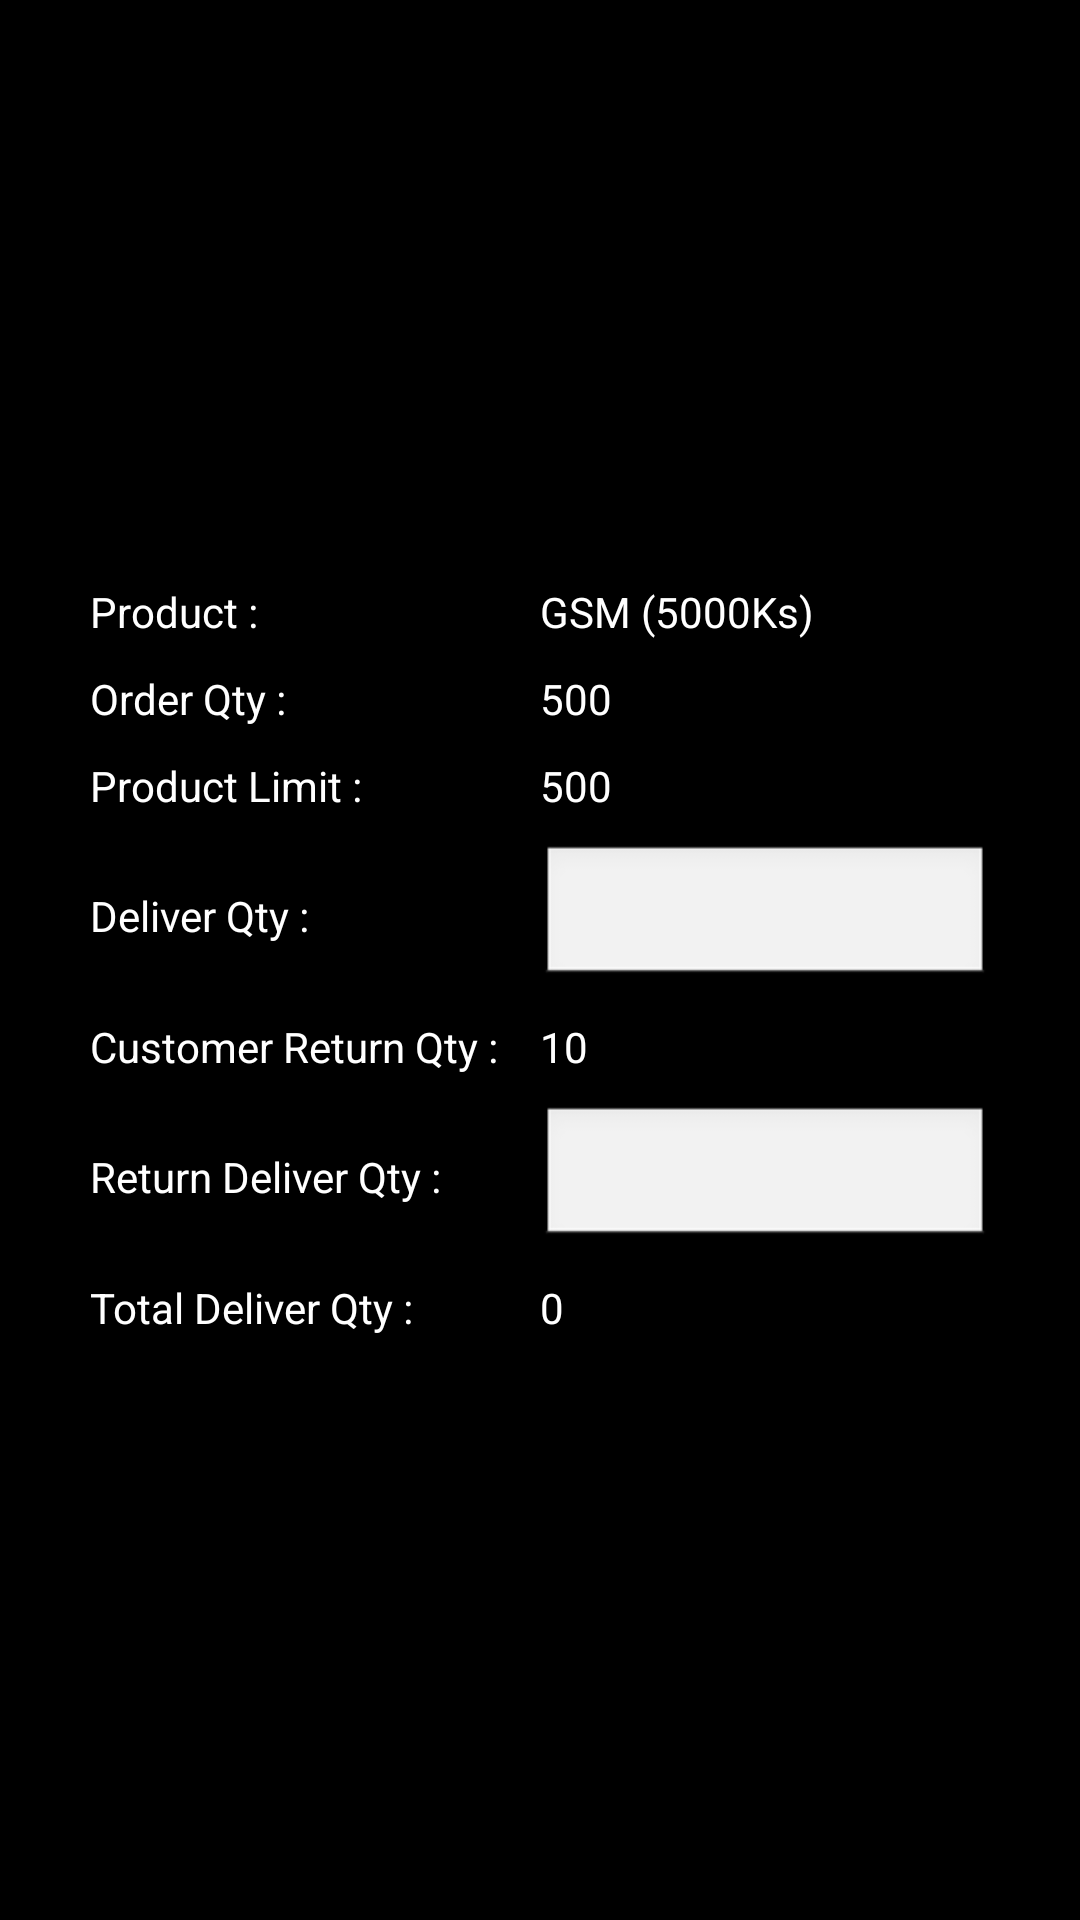

This screen was rendered from an Android layout file. Write that file and the resources it references.
<!-- AndroidManifest.xml: application theme android:Theme.Light.NoTitleBar -->
<!-- res/layout/deliver_custom_dialog.xml -->
<?xml version="1.0" encoding="utf-8"?>
<LinearLayout xmlns:android="http://schemas.android.com/apk/res/android"
    android:id="@+id/layout_root"
    android:layout_width="match_parent"
    android:layout_height="match_parent"
    android:gravity="center"
    android:background="#000000"
    android:orientation="vertical"
    android:padding="7dp" >

    <LinearLayout
        android:layout_width="fill_parent"
        android:layout_height="wrap_content"
        android:gravity="center"
        android:orientation="horizontal"
        android:padding="5dp" >

        <TextView
            android:id="@+id/customDialog_txtProduct"
            android:layout_width="150dp"
            android:layout_height="wrap_content"
            android:text="Product :"
            android:textColor="#ffffff" />

        <TextView
            android:id="@+id/deliverDialog_txtProductName"
            android:layout_width="150dp"
            android:layout_height="wrap_content"
            android:text="GSM (5000Ks)"
            android:textColor="#ffffff" />
    </LinearLayout>

    <LinearLayout
        android:layout_width="fill_parent"
        android:layout_height="wrap_content"
        android:gravity="center"
        android:orientation="horizontal"
        android:padding="5dp" >

        <TextView
            android:id="@+id/deliverDialog_txtOrder"
            android:layout_width="150dp"
            android:layout_height="wrap_content"
            android:text="Order Qty :"
            android:textColor="#ffffff" />

        <TextView
            android:id="@+id/deliverDialog_txtOrderQty"
            android:layout_width="150dp"
            android:layout_height="wrap_content"
            android:text="500"
            android:textColor="#ffffff" />
    </LinearLayout>
    
     <LinearLayout
        android:layout_width="fill_parent"
        android:layout_height="wrap_content"
        android:gravity="center"
        android:orientation="horizontal"
        android:padding="5dp" >

        <TextView
            android:id="@+id/deliverDialog_productLimit"
            android:layout_width="150dp"
            android:layout_height="wrap_content"
            android:text="Product Limit :"
            android:textColor="#ffffff" />

        <TextView
            android:id="@+id/deliverDialog_txtProductLimit"
            android:layout_width="150dp"
            android:layout_height="wrap_content"
            android:text="500"
            android:textColor="#ffffff" />
    </LinearLayout>
    
      <LinearLayout
        android:layout_width="fill_parent"
        android:layout_height="wrap_content"
        android:gravity="center"
        android:orientation="horizontal"
        android:padding="5dp" >

        <TextView
            android:id="@+id/deliverDialog_txtReturnDeliveryDate"
            android:layout_width="150dp"
            android:layout_height="wrap_content"
            android:text="Deliver Qty :"
            android:textColor="#ffffff" />

        <EditText
            android:id="@+id/deliverDialog_etTotalDeliverQty"
            android:layout_width="150dp"
            android:layout_height="wrap_content"
            android:inputType="number"
            android:textColor="#000000" />

      
    </LinearLayout>
    
       <LinearLayout
        android:layout_width="fill_parent"
        android:layout_height="wrap_content"
        android:gravity="center"
        android:orientation="horizontal"
        android:padding="5dp" >

        <TextView
            android:id="@+id/deliverDialog_txtOrder"
            android:layout_width="150dp"
            android:layout_height="wrap_content"
            android:text="Customer Return Qty :"
            android:textColor="#ffffff" />

        <TextView
            android:id="@+id/deliverDialog_txtReturnQty"
            android:layout_width="150dp"
            android:layout_height="wrap_content"
            android:text="10"
            android:textColor="#ffffff" />
    </LinearLayout>

    <LinearLayout
        android:layout_width="fill_parent"
        android:layout_height="wrap_content"
        android:gravity="center"
        android:orientation="horizontal"
        android:padding="5dp" >

        <TextView
            android:id="@+id/deliverDialog_txtReturn"
            android:layout_width="150dp"
            android:layout_height="wrap_content"
            android:text="Return Deliver Qty :"
            android:textColor="#ffffff" />

        <EditText
            android:id="@+id/deliverDialog_txtReturnDeliverQty"
            android:layout_width="150dp"
            android:inputType="number"
            android:editable="false"
            android:layout_height="wrap_content"
            android:textColor="#000000" />
    </LinearLayout>

  
    
      <LinearLayout
        android:layout_width="fill_parent"
        android:layout_height="wrap_content"
        android:gravity="center"
        android:orientation="horizontal"
        android:padding="5dp" >

        <TextView           
            android:layout_width="150dp"
            android:layout_height="wrap_content"
            android:text="Total Deliver Qty :"
            android:textColor="#ffffff" />

        <TextView
            android:id="@+id/deliverDialog_txtTotalDeliverQty"
            android:layout_width="150dp"
            android:layout_height="wrap_content"
            android:text="0"
            android:textColor="#ffffff" />
    </LinearLayout>

</LinearLayout>
<!-- resources referenced by this layout -->
<resources>

</resources>
